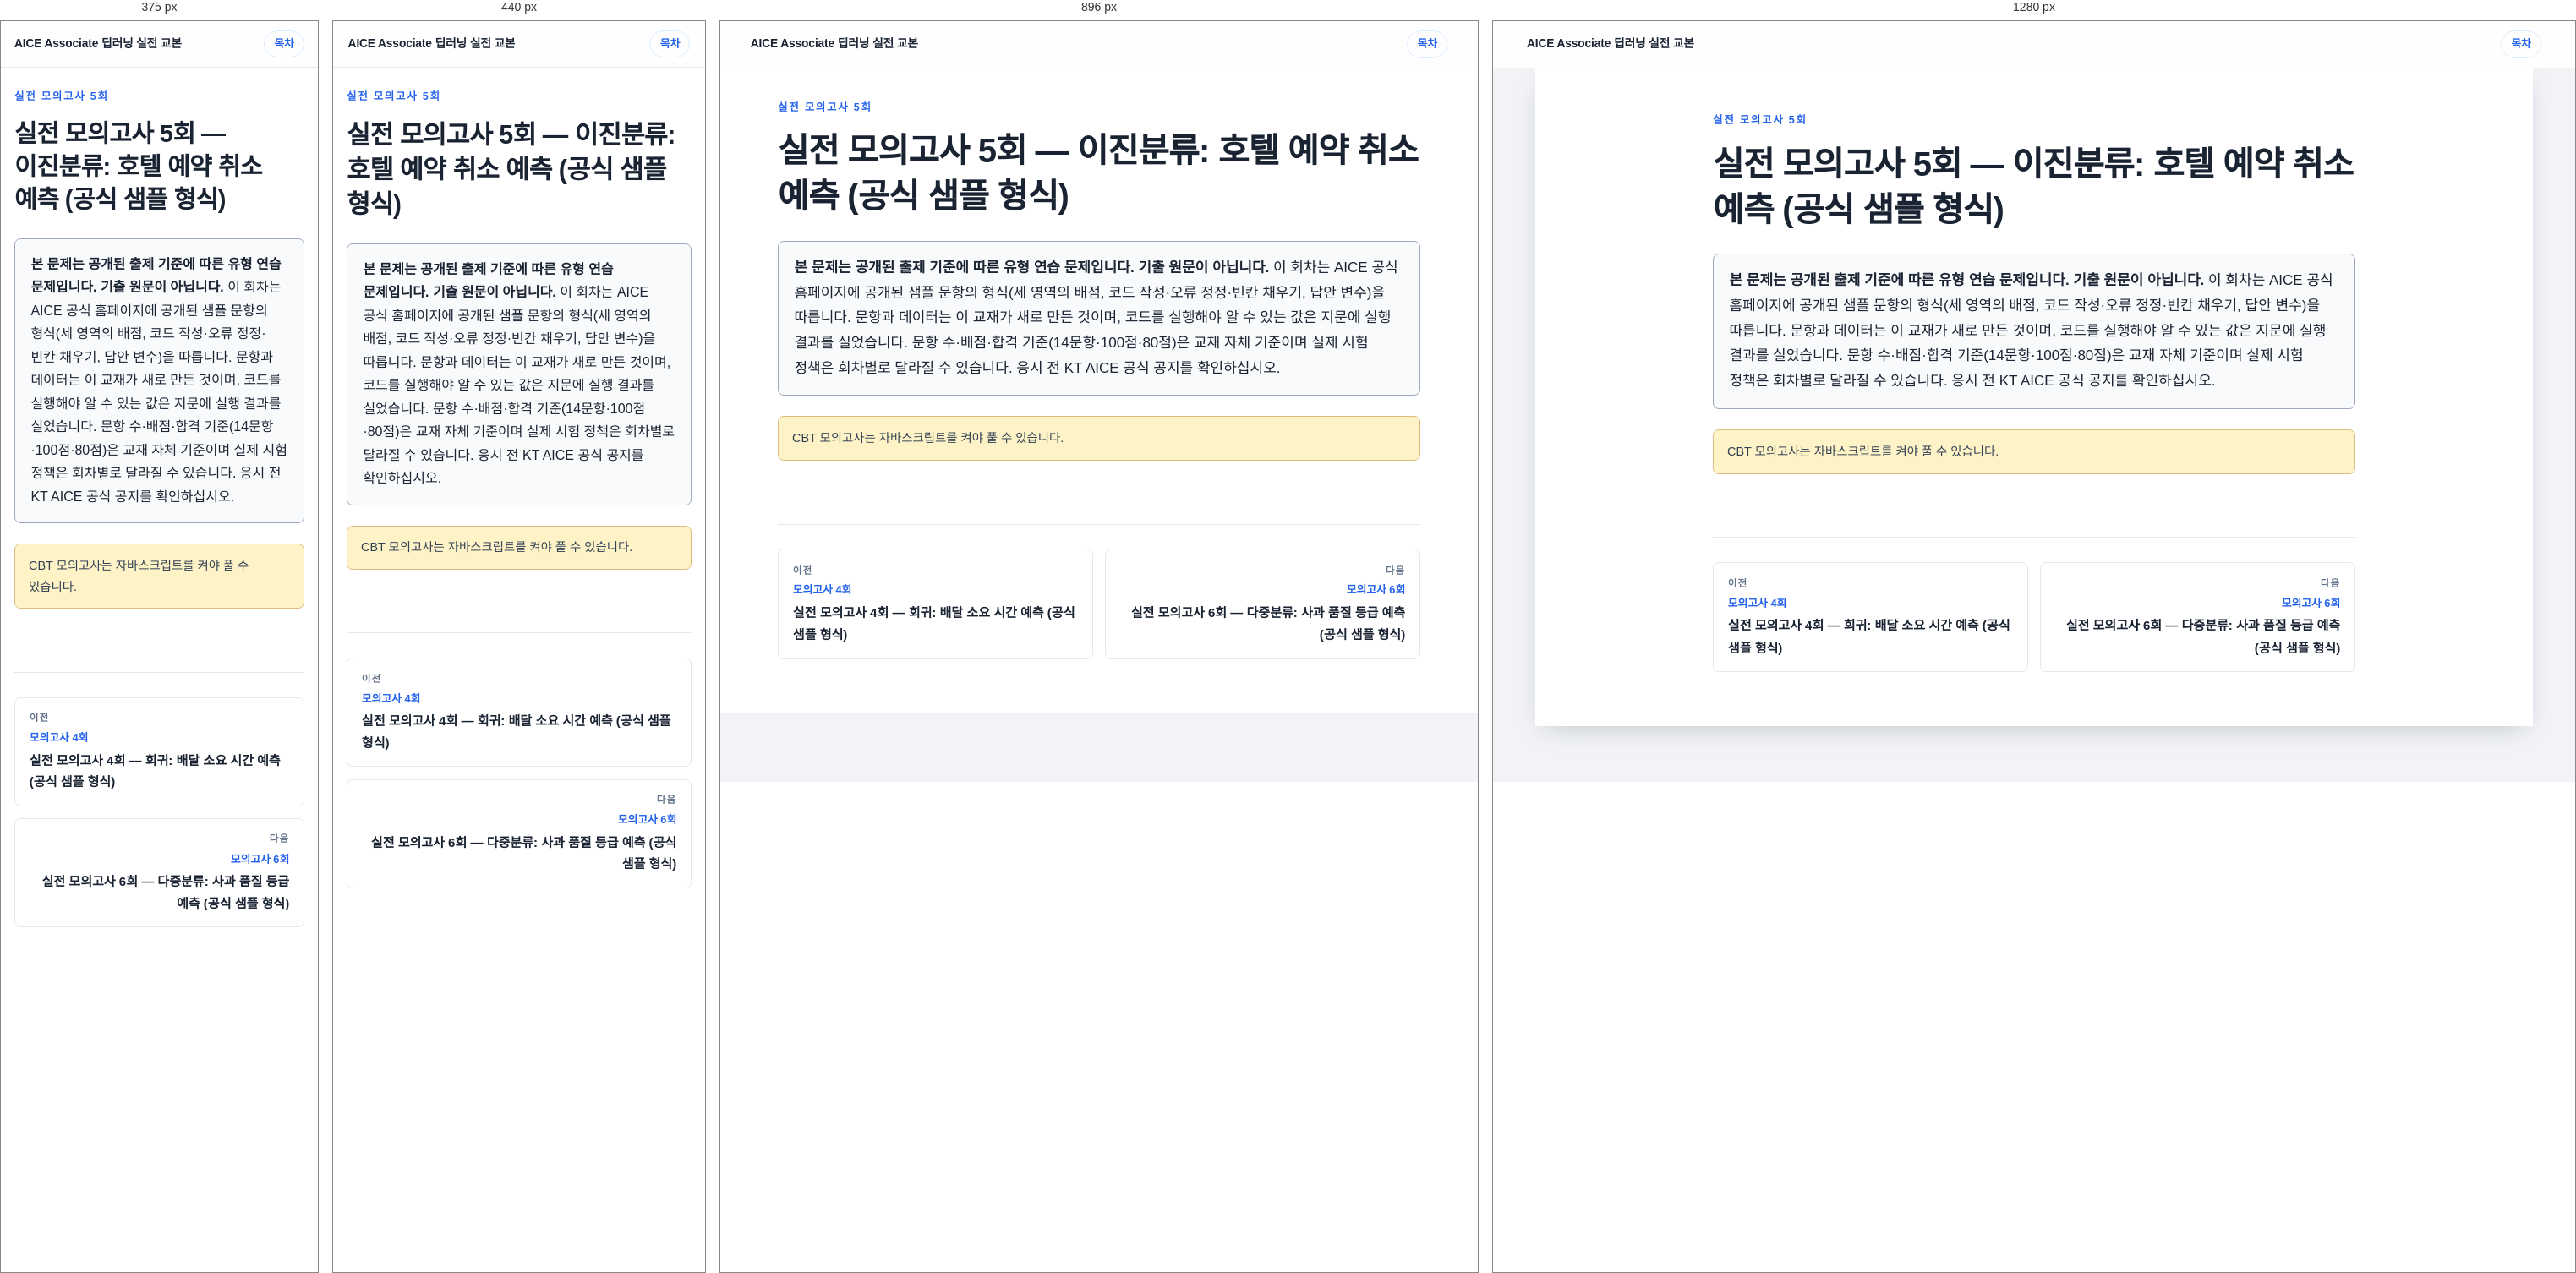
Rendered at 375 px, 440 px, 896 px and 1280 px, left to right.

<!-- file: mock05.html -->
<!DOCTYPE html>
<html lang="ko">
<head>
<meta charset="utf-8" />
<meta name="viewport" content="width=device-width, initial-scale=1" />
<title>실전 모의고사 5회 — 이진분류: 호텔 예약 취소 예측 (공식 샘플 형식) — AICE Associate 딥러닝 실전 교본</title>
<meta name="description" content="AICE Associate 딥러닝 실전 교본" />
<link rel="stylesheet" href="style.css" />
<link rel="stylesheet" href="assets/css/v2-widgets.css" />
<script>try{if(JSON.parse(localStorage.getItem('dl4aice.v2.theme'))==='dark')document.documentElement.setAttribute('data-theme','dark')}catch(e){}</script>
</head>
<body class="page-mock">
<header class="masthead"><a class="masthead__title" href="index.html">AICE Associate 딥러닝 실전 교본</a><a class="masthead__toc" href="index.html">목차</a></header>
<main class="page">
<div class="opener"><p class="opener__eyebrow">실전 모의고사 5회</p></div>

<article class="page-body">
<h1>실전 모의고사 5회 — 이진분류: 호텔 예약 취소 예측 (공식 샘플 형식)</h1>
<blockquote class="callout callout--note"><p><strong>본 문제는 공개된 출제 기준에 따른 유형 연습 문제입니다. 기출 원문이 아닙니다.</strong> 이 회차는 AICE 공식 홈페이지에 공개된 샘플 문항의 형식(세 영역의 배점, 코드 작성·오류 정정·빈칸 채우기, 답안 변수)을 따릅니다. 문항과 데이터는 이 교재가 새로 만든 것이며, 코드를 실행해야 알 수 있는 값은 지문에 실행 결과를 실었습니다. 문항 수·배점·합격 기준(14문항·100점·80점)은 교재 자체 기준이며 실제 시험 정책은 회차별로 달라질 수 있습니다. 응시 전 KT AICE 공식 공지를 확인하십시오.</p></blockquote>
<div class="v2-cbt" data-v2-cbt data-mock="mock05"></div>
<noscript><p class="v2-noscript">CBT 모의고사는 자바스크립트를 켜야 풀 수 있습니다.</p></noscript>
</article>
<nav class="pager" aria-label="페이지 이동"><a class="pager__slot pager__slot--prev" href="mock04.html"><span class="pager__dir">이전</span><span class="pager__label">모의고사 4회</span><span class="pager__title">실전 모의고사 4회 — 회귀: 배달 소요 시간 예측 (공식 샘플 형식)</span></a><a class="pager__slot pager__slot--next" href="mock06.html"><span class="pager__dir">다음</span><span class="pager__label">모의고사 6회</span><span class="pager__title">실전 모의고사 6회 — 다중분류: 사과 품질 등급 예측 (공식 샘플 형식)</span></a></nav>
</main>
<script defer src="assets/data/openbook_refs.js"></script>
<script defer src="assets/data/mock_exams_14q.js"></script>
<script defer src="assets/js/dl4aice-core.js"></script>
<script defer src="assets/js/motion.js"></script>
<script defer src="assets/js/code-blocks.js"></script>
<script defer src="assets/js/grader-core.js"></script>
<script defer src="assets/js/code-grader.js"></script>
<script defer src="assets/js/cbt-engine.js"></script>
<script defer src="assets/js/openbook-modal.js"></script>
</body>
</html>


/* @media block from style.css */
@media (max-width: 1024px) {
  .page { box-shadow: none; }
}

/* @media block from style.css */
@media (max-width: 768px) {
  :root { --text-body: 16.5px; }
  /* 좁은 화면에서는 표를 찌그러뜨리는 대신 가로 스크롤로 넘긴다 */
  .page-body table { min-width: 34rem; }
  .masthead__title {
    min-width: 0;
    white-space: nowrap;
    overflow: hidden;
    text-overflow: ellipsis;
  }
  .section-nav ol { columns: 1; }
  .road__step { grid-template-columns: 1fr; gap: 0.2rem; }
  .road__prereq { white-space: normal; }
}

/* @media block from style.css */
@media (max-width: 480px) {
  :root { --text-body: 16px; --leading: 1.72; }
  .page { padding-bottom: 3rem; }
  .exam { padding-inline: 0.9rem; }
  .solution__body { padding-inline: 0.8rem; }
  .pager { grid-template-columns: 1fr; }
  .page-body pre code { font-size: 13.5px; }
  .cover__stats { grid-template-columns: repeat(2, 1fr); }
}

/* @media block from assets/css/v2-widgets.css */
@media (min-width: 1024px) {
  .v2-arch__panes.is-compare { grid-template-columns: repeat(2, minmax(0, 1fr)); }
  .v2-arch { padding: 1.2rem 1.3rem; }
}

/* @media block from assets/css/v2-widgets.css */
@media (max-width: 720px) {
  .v2-arch__cards { grid-template-columns: repeat(2, minmax(0, 1fr)); }
}

/* @media block from assets/css/v2-widgets.css */
@media (max-width: 560px) {
  .v2-arch { padding: 0.7rem; }
  .v2-arch__hint { display: none; }
  .v2-arch__controls { grid-template-columns: minmax(0, 1fr); }
  .v2-arch__tabs .v2-tab { padding-inline: 0.55rem; font-size: 0.8rem; }
  .v2-arch__cards { grid-template-columns: minmax(0, 1fr); }
  .v2-arch__tools { flex-wrap: wrap; }
  .v2-arch__legendlabel { display: none; }
  .v2-arch__actions { width: 100%; }
  .v2-arch__actions .v2-btn { flex: 1 1 0; padding-inline: 0.3rem; }
  .v2-arch__code { font-size: 12.5px; }
  .v2-arch__line { padding-left: 2.3rem; gap: 0.4rem; }
  .v2-arch__line::before { width: 1.7rem; }
  .v2-arch__gap { padding-left: 2.3rem; }
  /* 좁은 화면에서는 줄 끝 배지를 빼고 배경색으로만 구분한다(색의 뜻은 위 태그 줄에 있다) */
  .v2-arch__tagbadge { display: none; }
  .v2-arch__side { position: static; }
}

/* @media block from assets/css/v2-widgets.css */
@media (max-width: 560px) {
  .v2-cell__row { grid-template-columns: minmax(0, 1fr); gap: 0.15rem; }
  .v2-cell__gutter { text-align: left; padding-top: 0; }
  .v2-cell__editor { font-size: 13.5px; padding: 0.7rem 0.8rem; }
  .v2-cell__actions .v2-btn { flex: 1 1 auto; }
  .v2-cell__status { flex: 1 0 100%; order: 0; }
  .v2-drills { padding-inline: 0.7rem; }
  .v2-drill { padding-inline: 0.6rem; }
  .v2-cell__keyhint { display: none; }
}

/* @media block from assets/css/v2-widgets.css */
@media (max-width: 640px) {
  .v2-cbt__facts { grid-template-columns: repeat(2, 1fr); }
  .v2-cbt__stats { grid-template-columns: 1fr; }
  .v2-cbt__bar {
    grid-template-columns: auto minmax(0, 1fr) auto;
    grid-template-areas:
      "timer ctrls submit"
      "score score score"
      "tog tog tog"
      "pal pal pal";
    gap: 0.3rem 0.5rem;
    padding: 0.4rem 0.55rem 0.5rem;
  }
  .v2-cbt__timer { font-size: 1.3rem; }
  .v2-cbt__timer-label { display: none; }
  .v2-cbt__timerbox { padding: 0.15rem 0.45rem; }
  .v2-cbt__ctrls .v2-cbt__reset-btn span:not(.v2-cbt__icon) { display: none; }
  .v2-cbt__ctrls .v2-btn { padding-inline: 0.55rem; }
  .v2-cbt__submit-long { display: none; }
  .v2-cbt__submit-short { display: inline; }
  .v2-cbt__submit { padding-inline: 0.6rem; }
  .v2-cbt__ptoggle { display: inline-flex; width: 100%; min-height: 2.75rem; }
  .v2-cbt__bar[data-palette="closed"] .v2-cbt__palette-wrap { display: none; }
  .v2-cbt__palette { display: grid; grid-template-columns: repeat(7, minmax(0, 1fr)); gap: 0.25rem; }
  .v2-cbt__pgroup { display: contents; }
  .v2-cbt__q { min-width: 0; width: 100%; }
  .v2-cbt__navhint { display: none; }
  .v2-cbt__nav .v2-btn { flex: 1 1 8rem; }
  .v2-cbt__kinds li { grid-template-columns: minmax(0, 1fr) 2.5rem; }
  .v2-cbt__kind-bar { display: none; }
  .v2-cbt__pause { padding-top: 1.5rem; }
}

/* @media block from assets/css/v2-widgets.css */
@media (max-width: 380px) {
  .v2-cbt__confirm-text { flex-basis: 100%; }
  .v2-cbt__ctrls .v2-cbt__pause-btn span:not(.v2-cbt__icon) { display: none; }
}

/* @media block from assets/css/v2-widgets.css */
@media (max-width: 760px) {
  .v2-ob { padding: 0; align-items: stretch; }
  .v2-ob__dialog { width: 100%; height: 100%; border: 0; border-radius: 0; }
  .v2-ob__head { padding: 0.5rem 0.5rem 0.6rem 1rem; }
  .v2-ob__title { order: 1; }
  .v2-ob__close { order: 2; }
  .v2-ob__timer { order: 3; flex-basis: 100%; }
  .v2-ob__chip { min-height: 2.75rem; padding-inline: 1rem; }
  .v2-ob__body { display: block; overflow-y: auto; overscroll-behavior: contain; }
  .v2-ob__list { max-height: min(42dvh, 20rem); border-right: 0; border-bottom: 1px solid var(--line-soft); }
  .v2-ob__detail { overflow: visible; padding: 1rem 1rem 2rem; }
  .v2-ob__opt { padding-block: 0.7rem; }
  .v2-ob__hint { display: none; }
  .v2-ob__foot { padding-bottom: max(0.55rem, env(safe-area-inset-bottom)); }
  .v2-ob__params { grid-template-columns: minmax(0, 1fr); gap: 0.1rem; }
  .v2-ob__params dd { margin-bottom: 0.5rem; }
}

/* @media block from assets/css/v2-widgets.css */
@media (max-width: 640px) {
  .v2-ob-fab { right: max(0.75rem, env(safe-area-inset-right)); bottom: max(0.75rem, env(safe-area-inset-bottom)); gap: 0.35rem; padding: 0.4rem 0.8rem; font-size: 0.82rem; }
  .v2-ob-fab__label,
  .v2-ob-fab__kbd { display: none; }
  .v2-ob-fab__short { display: inline; }
}

/* @media block from assets/css/v2-widgets.css */
@media (max-width: 767px) {
  .v2-cs-pair,
  .v2-cs-grid,
  .v2-cs-check { grid-template-columns: minmax(0, 1fr); }
  .v2-cs-time { flex-wrap: wrap; }
  .page-body .v2-cs-time__seg { flex: 1 1 calc(50% - 0.35rem); }
  .page-body .v2-cs pre.v2-code { font-size: 12px; }
  .page-body .v2-cs-table:not(.v2-cs-table--flow) td code,
  .page-body .v2-cs-table:not(.v2-cs-table--flow) th code { white-space: nowrap; overflow-wrap: normal; }
  .page-body .v2-cs-table--flow td code { overflow-wrap: normal; }
}

/* @media block from assets/css/v2-widgets.css */
@media (max-width: 400px) {
  .v2-cs-lead { font-size: 0.96rem; }
  .page-body .v2-cs-time__seg { flex-basis: 100%; }
}

/* @media block from assets/css/v2-widgets.css */
@media (min-width: 1024px) {
  .page-body .v2-cs-table { font-size: 0.85rem; }
}

/* @media block from assets/css/v2-widgets.css */
@media (max-width: 768px) {
  .page-body .v2-ap-steps { grid-template-columns: minmax(0, 1fr); }
  .page-body .v2-ap-table th[scope="row"] { white-space: normal; }
}

/* @media block from assets/css/v2-widgets.css */
@media (max-width: 600px) {
  .page-body .v2-ap-table { width: 100%; min-width: 0; table-layout: fixed; }
  .page-body .v2-ap-table th:first-child { width: 34%; }
  .page-body .v2-ap-table td, .page-body .v2-ap-table th { overflow-wrap: anywhere; }
}

/* @media block from assets/css/v2-widgets.css */
@media (max-width: 768px) {
  .page-body .v2-ap-review__list { grid-template-columns: minmax(0, 1fr); }
}

/* @media block from assets/css/v2-widgets.css */
@media (max-width: 760px) {
  .page-body .v2-neuron .cols, .page-body .v2-neuron .uses, .page-body .v2-neuron .train, .page-body .v2-neuron .duo { grid-template-columns: minmax(0, 1fr); }
  .page-body .v2-neuron .loop { grid-template-columns: repeat(2, minmax(0, 1fr)); }
}

/* @media block from assets/css/v2-widgets.css */
@media (max-width: 768px) {
  .v2-dash-summary,
  .v2-dash-grid,
  .v2-tools__list { grid-template-columns: minmax(0, 1fr); }
  .v2-dash-row { grid-template-columns: minmax(0, 1fr) 4rem 3.4rem; }
}

/* @media block from assets/css/v2-widgets.css */
@media (max-width: 480px) {
  .v2-cb { border-radius: var(--radius-sm); }
  .page-body .v2-cb > pre.v2-cb__pre code { font-size: 13px; }
  .v2-cb--code .v2-cb__line::before { width: 1.5rem; margin-right: 0.7rem; padding-right: 0.5rem; }
}